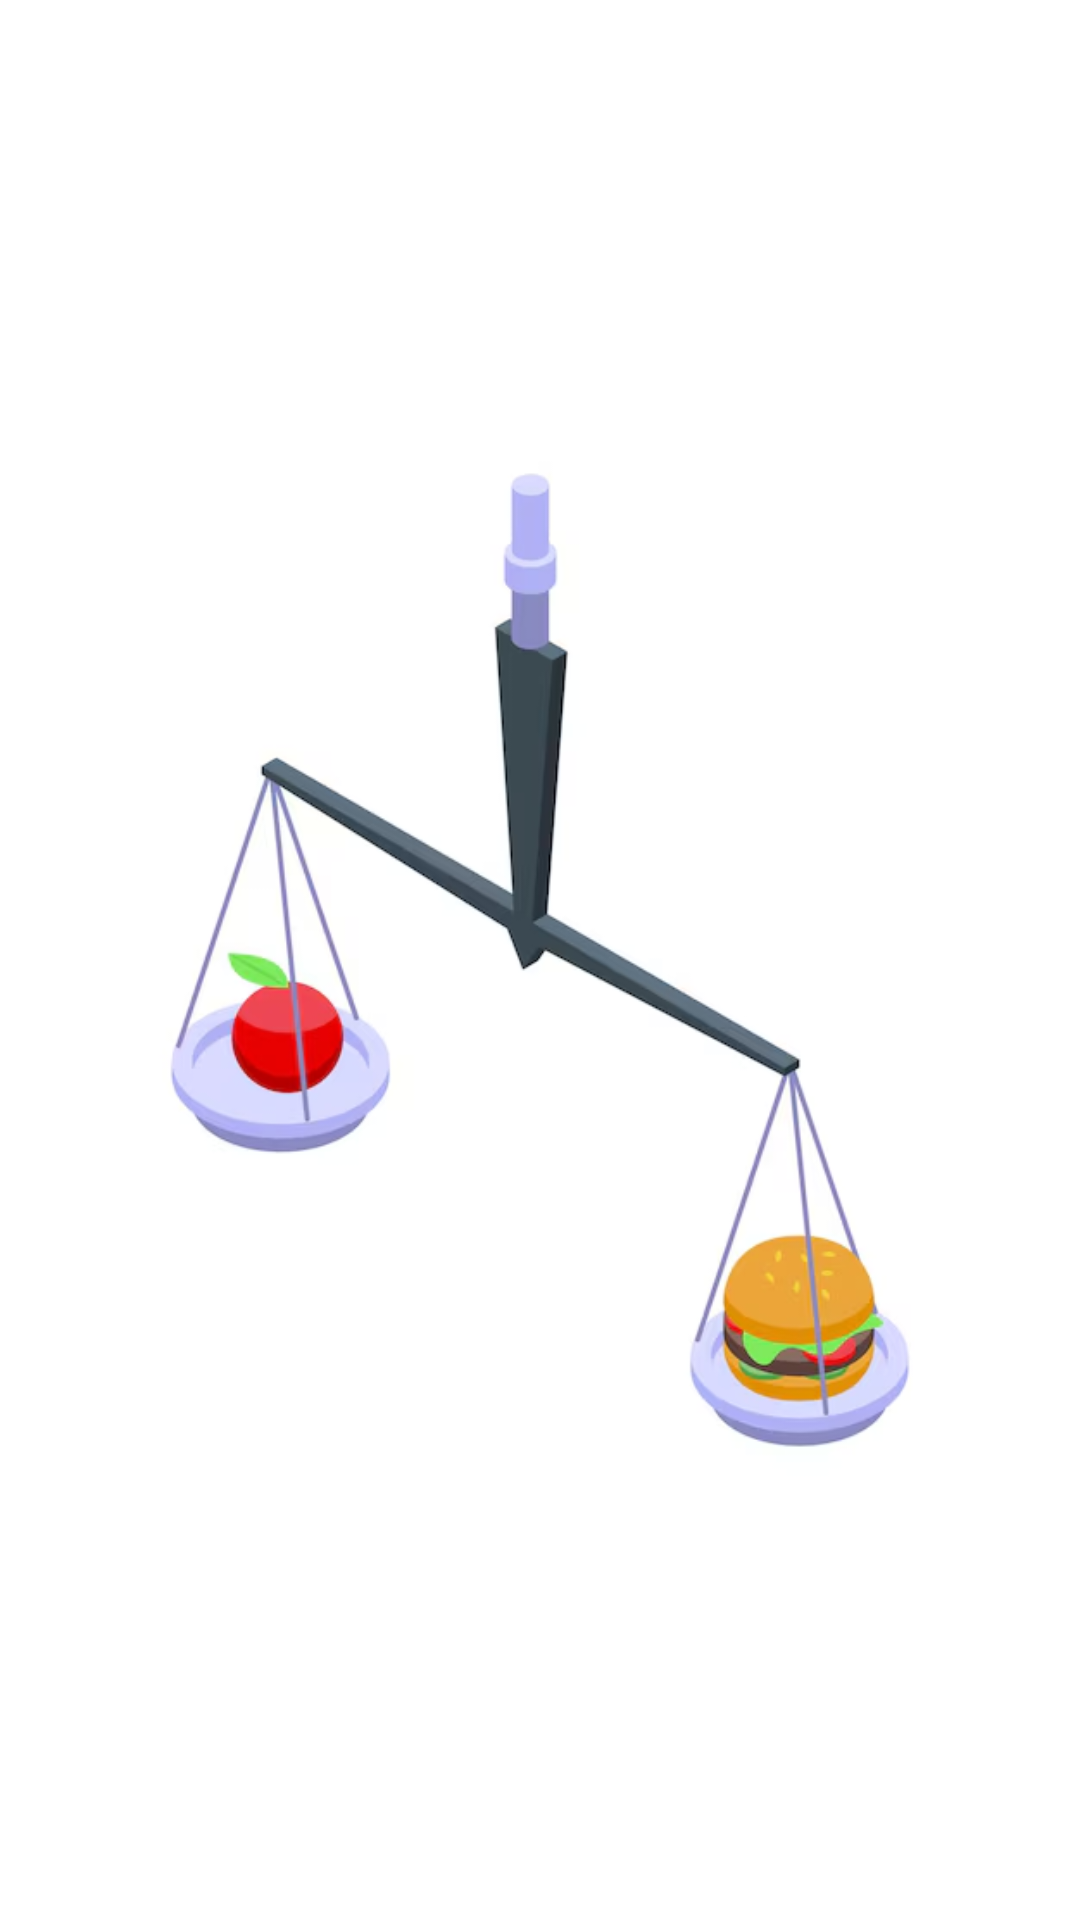

Produce the Android XML layout that renders to this screen, including the resource entries it uses.
<!-- AndroidManifest.xml: application theme Theme.FoodMatch -->
<!-- res/layout/activity_splash.xml -->
<?xml version="1.0" encoding="utf-8"?>
<RelativeLayout xmlns:android="http://schemas.android.com/apk/res/android"
    android:layout_width="match_parent"
    android:layout_height="match_parent"
    android:background="@color/white">

    <ImageView
        android:id="@+id/logoImageView"
        android:layout_width="wrap_content"
        android:layout_height="wrap_content"
        android:layout_centerInParent="true"
        android:src="@drawable/ic_grocery_item_placeholder"
        android:contentDescription="@string/app_name" />

</RelativeLayout>
<!-- resources referenced by this layout -->
<resources>
  <color name="white">#FFFFFFFF</color>
  <!-- drawable ic_grocery_item_placeholder: png bitmap (drawable, 104856 bytes) -->
  <string name="app_name">FoodMatch</string>
  <style name="Theme.FoodMatch" parent="Base.Theme.FoodMatch" />
  <style name="Base.Theme.FoodMatch" parent="Theme.Material3.DayNight.NoActionBar">
          
          
      </style>
</resources>
